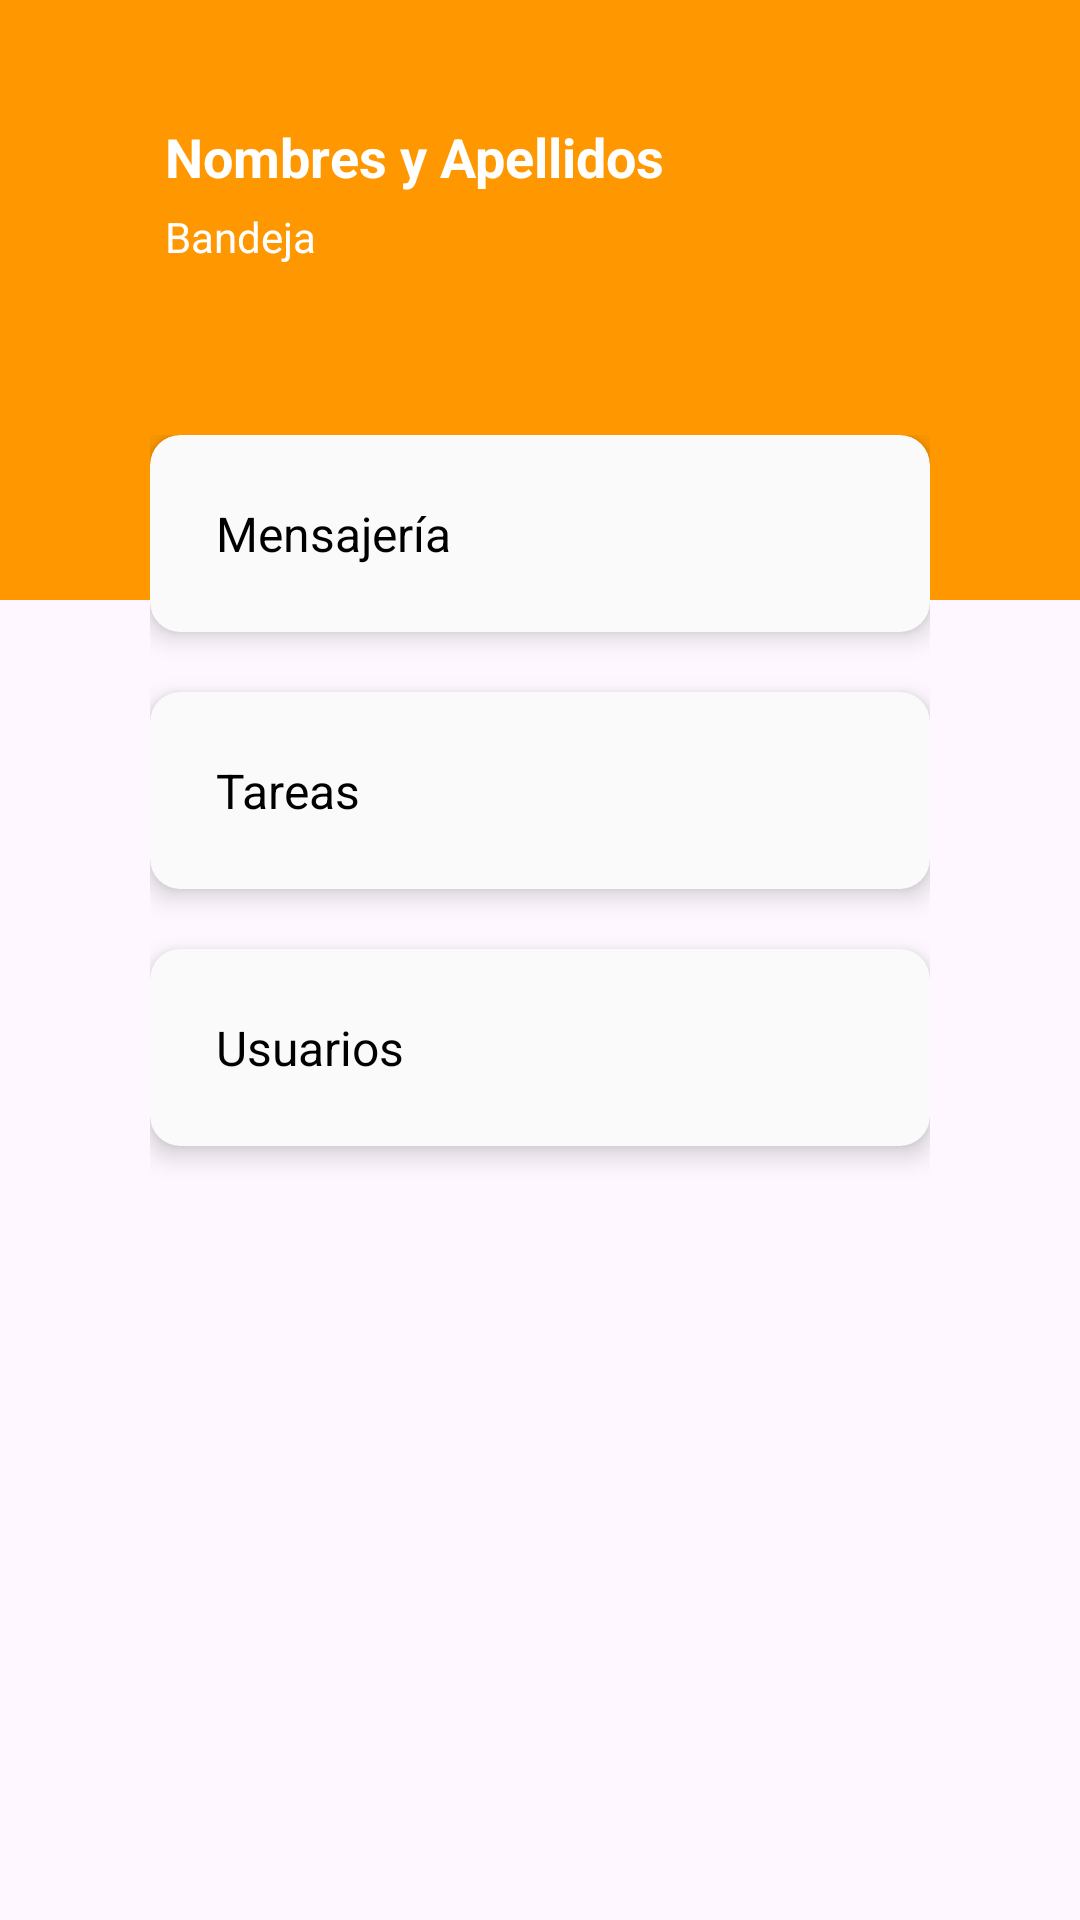

The Android layout XML behind this screen, and the referenced resources:
<!-- AndroidManifest.xml: application theme Theme.LaborBuddy -->
<!-- res/layout/fragment_panel.xml -->
<?xml version="1.0" encoding="utf-8"?>
<androidx.constraintlayout.widget.ConstraintLayout xmlns:android="http://schemas.android.com/apk/res/android"
    xmlns:app="http://schemas.android.com/apk/res-auto"
    xmlns:tools="http://schemas.android.com/tools"
    android:layout_width="match_parent"
    android:layout_height="match_parent"
    tools:context=".secciones.panel.PanelFragment">

    <LinearLayout
        android:layout_width="match_parent"
        android:layout_height="200dp"
        android:background="@color/anaranjado"
        android:orientation="vertical"
        android:paddingStart="30dp"
        android:paddingEnd="30dp"
        android:paddingTop="40dp"
        tools:ignore="MissingConstraints">

        <TextView
            android:id="@+id/nombre_textview"
            android:layout_width="match_parent"
            android:layout_height="wrap_content"
            android:paddingStart="25dp"
            android:paddingEnd="25dp"
            android:text="Nombres y Apellidos"
            android:textColor="@color/white"
            android:textSize="18sp"
            android:textStyle="bold" />


        <TextView
            android:id="@+id/textView"
            android:layout_width="match_parent"
            android:layout_height="wrap_content"
            android:text="Bandeja"
            android:textColor="@color/white"
            android:textSize="14sp"
            android:paddingStart="25dp"
            android:paddingEnd="25dp"
            android:paddingTop="5dp"/>

    </LinearLayout>
    <LinearLayout
        android:id="@+id/linearLayout2"
        android:layout_width="match_parent"
        android:layout_height="wrap_content"
        android:layout_marginStart="30dp"
        android:layout_marginTop="125dp"
        android:layout_marginEnd="30dp"
        android:background="@drawable/border"
        android:backgroundTint="@color/white"
        android:layout_centerHorizontal="true"
        android:orientation="vertical"
        android:padding="20dp"
        app:layout_constraintEnd_toEndOf="parent"
        app:layout_constraintHorizontal_bias="0.0"
        app:layout_constraintStart_toStartOf="parent"
        app:layout_constraintTop_toTopOf="parent">

        <androidx.cardview.widget.CardView
            android:id="@+id/cardMensajeria"
            android:layout_width="match_parent"
            android:layout_height="wrap_content"
            android:layout_marginBottom="20dp"
            android:backgroundTint="#FAFAFA"
            app:cardCornerRadius="10dp"
            app:cardElevation="5dp">

            <TextView
                android:layout_width="match_parent"
                android:layout_height="wrap_content"
                android:padding="22dp"
                android:text="Mensajería"
                android:textColor="@color/black"
                android:textSize="16sp" />

        </androidx.cardview.widget.CardView>

        <androidx.cardview.widget.CardView
            android:id="@+id/cardTareas"
            android:layout_width="match_parent"
            android:layout_height="wrap_content"
            android:layout_marginBottom="20dp"
            android:backgroundTint="#FAFAFA"
            app:cardCornerRadius="10dp"
            app:cardElevation="5dp">

            <TextView
                android:layout_width="match_parent"
                android:layout_height="wrap_content"
                android:padding="22dp"
                android:text="Tareas"
                android:textColor="@color/black"
                android:textSize="16sp" />

        </androidx.cardview.widget.CardView>

        <androidx.cardview.widget.CardView
            android:id="@+id/cardUsuarios"
            android:layout_width="match_parent"
            android:layout_height="wrap_content"
            android:layout_marginBottom="20dp"
            android:backgroundTint="#FAFAFA"
            app:cardCornerRadius="10dp"
            app:cardElevation="5dp">

            <TextView
                android:layout_width="match_parent"
                android:layout_height="wrap_content"
                android:padding="22dp"
                android:text="Usuarios"
                android:textColor="@color/black"
                android:textSize="16sp" />

        </androidx.cardview.widget.CardView>


    </LinearLayout>
</androidx.constraintlayout.widget.ConstraintLayout>
<!-- resources referenced by this layout -->
<resources>
  <color name="anaranjado">#FF9800</color>
  <color name="black">#FF000000</color>
  <color name="white">#FFFFFFFF</color>
  <style name="Theme.LaborBuddy" parent="Base.Theme.LaborBuddy" />
  <style name="Base.Theme.LaborBuddy" parent="Theme.Material3.DayNight.NoActionBar">
          
          
      </style>
</resources>
